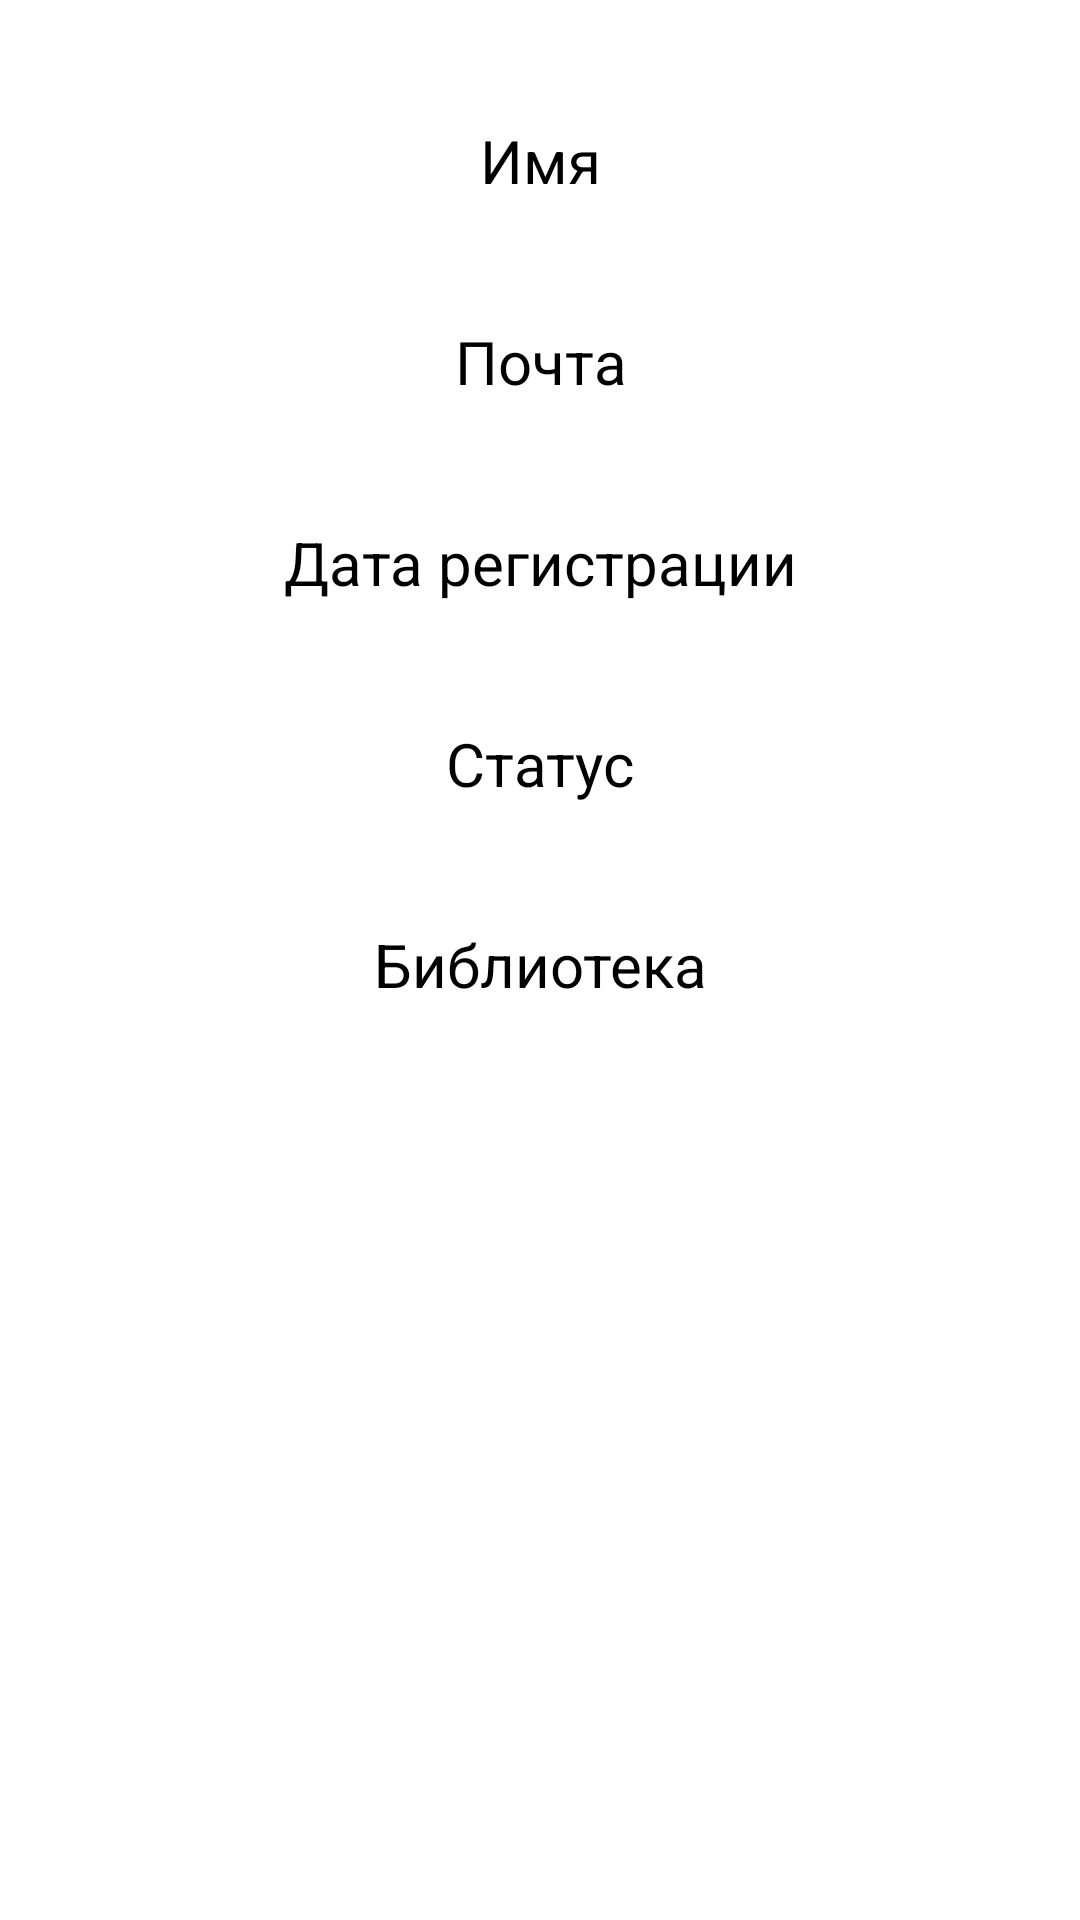

Android layout source for this screen:
<!-- AndroidManifest.xml: application theme Theme.LibraryMobileApp -->
<!-- res/layout/fragment_profile.xml -->
<?xml version="1.0" encoding="utf-8"?>
<LinearLayout xmlns:android="http://schemas.android.com/apk/res/android"
    xmlns:tools="http://schemas.android.com/tools"
    android:layout_width="match_parent"
    android:layout_height="match_parent"
    tools:context=".ProfileFragment"
    android:orientation="vertical"
    android:background="@color/white">
    
    <TextView
        android:id="@+id/profileName"
        android:layout_width="match_parent"
        android:layout_height="wrap_content"
        android:text="Имя"
        android:textSize="20dp"
        android:textAlignment="center"
        android:textColor="@color/black"
        android:layout_marginTop="40dp"/>

    <TextView
        android:id="@+id/profileEmail"
        android:layout_width="match_parent"
        android:layout_height="wrap_content"
        android:text="Почта"
        android:textSize="20dp"
        android:textAlignment="center"
        android:textColor="@color/black"
        android:layout_marginTop="40dp"/>

    <TextView
        android:id="@+id/profileRegistrationDate"
        android:layout_width="match_parent"
        android:layout_height="wrap_content"
        android:text="Дата регистрации"
        android:textSize="20dp"
        android:textAlignment="center"
        android:textColor="@color/black"
        android:layout_marginTop="40dp"/>

    <TextView
        android:id="@+id/profileStatus"
        android:layout_width="match_parent"
        android:layout_height="wrap_content"
        android:text="Статус"
        android:textSize="20dp"
        android:textAlignment="center"
        android:textColor="@color/black"
        android:layout_marginTop="40dp"/>

    <TextView
        android:id="@+id/profileLibrary"
        android:layout_width="match_parent"
        android:layout_height="wrap_content"
        android:layout_marginTop="40dp"
        android:text="Библиотека"
        android:textAlignment="center"
        android:textColor="@color/black"
        android:textSize="20dp" />

</LinearLayout>
<!-- resources referenced by this layout -->
<resources>
  <color name="black">#FF000000</color>
  <color name="white">#FFFFFFFF</color>
  <style name="Theme.LibraryMobileApp" parent="Base.Theme.LibraryMobileApp" />
  <style name="Base.Theme.LibraryMobileApp" parent="Theme.Material3.DayNight.NoActionBar">
          
          
      </style>
</resources>
